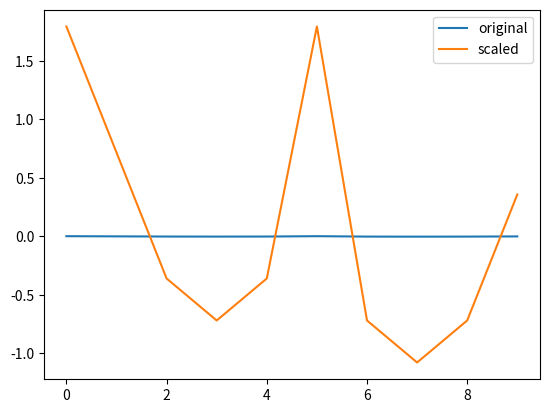

Here is the Python script that generated this plot:
from scipy.cluster.vq import whiten
import matplotlib.pyplot as plt

# Prepare data
rate_cuts = [0.0025, 0.001, -0.0005, -0.001, -0.0005, 0.0025, -0.001, -0.0015, -0.001, 0.0005]

# Use the whiten() function to standardize the data
scaled_data = whiten(rate_cuts)

# Plot original data
plt.plot(rate_cuts, label='original')

# Plot scaled data
plt.plot(scaled_data, label='scaled')

plt.legend()
plt.show()
